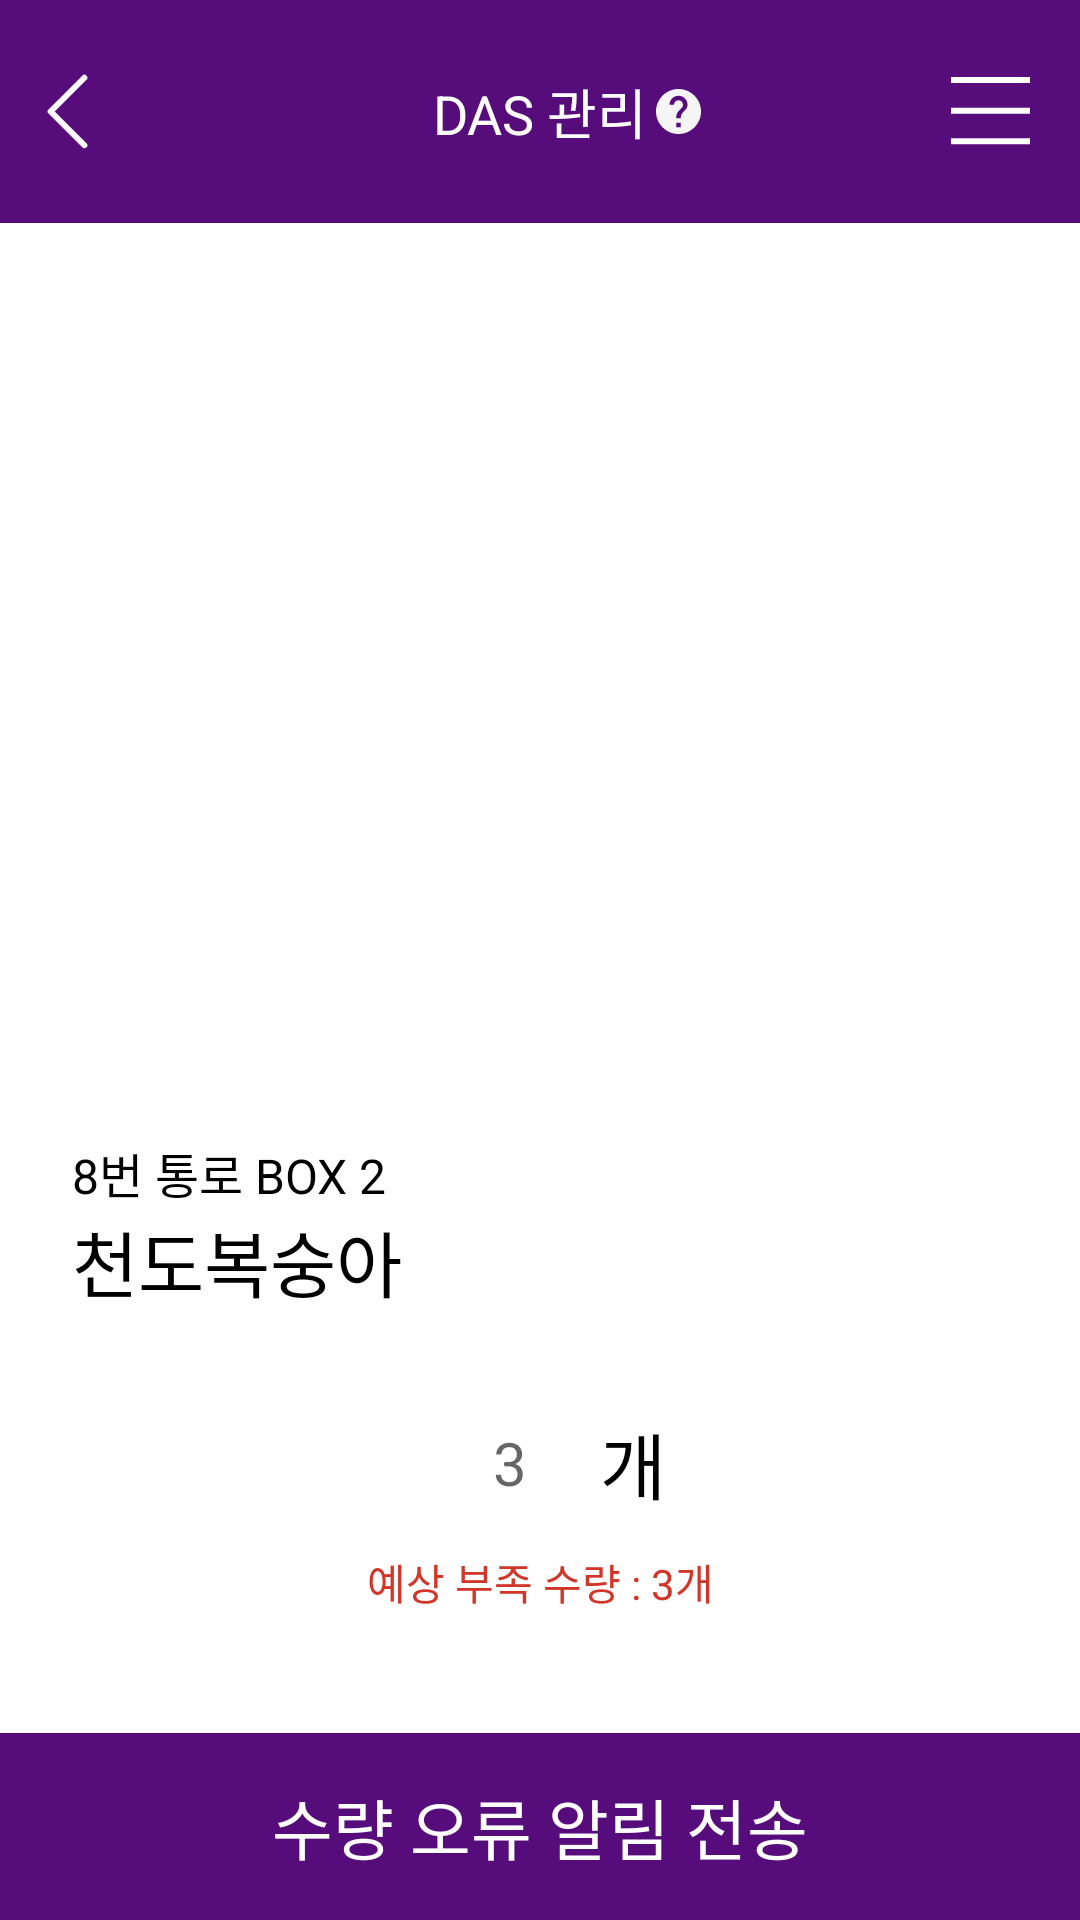

Produce the Android XML layout that renders to this screen, including the resource entries it uses.
<!-- AndroidManifest.xml: application theme Theme.KurlyHack -->
<!-- res/layout/activity_count_error.xml -->
<?xml version="1.0" encoding="utf-8"?>
<androidx.drawerlayout.widget.DrawerLayout xmlns:android="http://schemas.android.com/apk/res/android"
    xmlns:app="http://schemas.android.com/apk/res-auto"
    xmlns:tools="http://schemas.android.com/tools"
    android:id="@+id/drawer_layout"
    android:layout_width="match_parent"
    android:layout_height="match_parent"
    app:layout_constraintBottom_toBottomOf="parent"
    app:layout_constraintEnd_toEndOf="parent"
    app:layout_constraintTop_toTopOf="parent">

    <androidx.constraintlayout.widget.ConstraintLayout
        android:layout_width="match_parent"
        android:layout_height="match_parent"
        tools:context=".feature.das.CountErrorActivity">

        <TextView
            android:id="@+id/tv_count_error_title"
            android:layout_width="0dp"
            android:layout_height="wrap_content"
            android:background="@color/main_purple"
            android:gravity="center"
            android:paddingTop="24dp"
            android:paddingBottom="24dp"
            android:text="@string/das_title"
            android:textColor="@color/white"
            android:textSize="18sp"
            app:layout_constraintLeft_toLeftOf="parent"
            app:layout_constraintRight_toRightOf="parent"
            app:layout_constraintTop_toTopOf="parent" />

        <ImageView
            android:id="@+id/iv_count_error_back"
            android:layout_width="wrap_content"
            android:layout_height="wrap_content"
            app:layout_constraintBottom_toBottomOf="@+id/tv_count_error_title"
            app:layout_constraintStart_toStartOf="parent"
            app:layout_constraintTop_toTopOf="@+id/tv_count_error_title"
            app:srcCompat="@drawable/ic_back" />

        <ImageView
            android:id="@+id/iv_count_error_menu"
            android:layout_width="wrap_content"
            android:layout_height="wrap_content"
            android:layout_marginEnd="12dp"
            android:paddingStart="4dp"
            android:paddingTop="4dp"
            android:paddingEnd="4dp"
            android:paddingBottom="4dp"
            app:layout_constraintBottom_toBottomOf="@+id/tv_count_error_title"
            app:layout_constraintEnd_toEndOf="@+id/tv_count_error_title"
            app:layout_constraintTop_toTopOf="parent"
            app:srcCompat="@drawable/ic_menu" />

        <ImageView
            android:id="@+id/iv_count_error_help"
            android:layout_width="wrap_content"
            android:layout_height="wrap_content"
            android:layout_marginStart="92dp"
            android:paddingStart="4dp"
            android:paddingTop="4dp"
            android:paddingEnd="4dp"
            android:paddingBottom="4dp"
            app:layout_constraintBottom_toBottomOf="@+id/tv_count_error_title"
            app:layout_constraintEnd_toEndOf="parent"
            app:layout_constraintStart_toStartOf="@+id/tv_count_error_title"
            app:layout_constraintTop_toTopOf="parent"
            app:srcCompat="@drawable/ic_question" />

        <androidx.appcompat.widget.AppCompatButton
            android:id="@+id/btn_count_transmit"
            android:layout_width="0dp"
            android:layout_height="wrap_content"
            android:background="@drawable/btn_active"
            android:paddingTop="15dp"
            android:paddingBottom="15dp"
            android:text="@string/das_count_btn"
            android:textColor="@color/white"
            android:textSize="22sp"
            app:layout_constraintBottom_toBottomOf="parent"
            app:layout_constraintEnd_toEndOf="parent"
            app:layout_constraintStart_toStartOf="parent" />

        <ImageView
            android:id="@+id/iv_count_error"
            android:layout_width="0dp"
            android:layout_height="0dp"
            android:layout_marginStart="24dp"
            android:layout_marginTop="20dp"
            android:layout_marginEnd="24dp"
            android:layout_marginBottom="20dp"
            app:layout_constraintBottom_toTopOf="@+id/tv_count_error_part"
            app:layout_constraintEnd_toEndOf="parent"
            app:layout_constraintStart_toStartOf="parent"
            app:layout_constraintTop_toBottomOf="@+id/tv_count_error_title"
            tools:srcCompat="@tools:sample/avatars" />

        <TextView
            android:id="@+id/tv_count_error_part"
            android:layout_width="wrap_content"
            android:layout_height="wrap_content"
            android:text="@string/das_count_part"
            android:textColor="@color/black"
            android:textSize="16sp"
            app:layout_constraintBottom_toTopOf="@+id/tv_count_error_item"
            app:layout_constraintStart_toStartOf="@+id/tv_count_error_item" />

        <TextView
            android:id="@+id/tv_count_error_item"
            android:layout_width="0dp"
            android:layout_height="wrap_content"
            android:layout_marginStart="24dp"
            android:layout_marginEnd="24dp"
            android:layout_marginBottom="140dp"
            android:text="@string/das_count_item"
            android:textColor="@color/black"
            android:textSize="24sp"
            app:layout_constraintBottom_toTopOf="@+id/btn_count_transmit"
            app:layout_constraintEnd_toEndOf="parent"
            app:layout_constraintStart_toStartOf="parent" />

        <TextView
            android:id="@+id/tv_count_error_des"
            android:layout_width="wrap_content"
            android:layout_height="wrap_content"
            android:layout_marginBottom="40dp"
            android:text="@string/das_count_des"
            android:textColor="@color/dark_red"
            app:layout_constraintBottom_toTopOf="@+id/btn_count_transmit"
            app:layout_constraintEnd_toEndOf="parent"
            app:layout_constraintStart_toStartOf="parent" />

        <EditText
            android:id="@+id/et_count_error"
            android:layout_width="60dp"
            android:layout_height="wrap_content"
            android:layout_marginEnd="20dp"
            android:layout_marginBottom="12dp"
            android:background="@drawable/selector_line"
            android:ems="10"
            android:gravity="center"
            android:hint="@string/das_count_number"
            android:inputType="number"
            android:padding="4dp"
            android:textColor="@color/black"
            android:textSize="20sp"
            app:layout_constraintBottom_toTopOf="@+id/tv_count_error_des"
            app:layout_constraintEnd_toEndOf="parent"
            app:layout_constraintStart_toStartOf="parent" />

        <TextView
            android:id="@+id/tv_count_error_unit"
            android:layout_width="wrap_content"
            android:layout_height="wrap_content"
            android:text="@string/das_count_unit"
            android:textColor="@color/black"
            android:textSize="24sp"
            app:layout_constraintBottom_toBottomOf="@+id/et_count_error"
            app:layout_constraintStart_toEndOf="@+id/et_count_error"
            app:layout_constraintTop_toTopOf="@+id/et_count_error" />

    </androidx.constraintlayout.widget.ConstraintLayout>

    <com.google.android.material.navigation.NavigationView
        android:id="@+id/nav_view"
        android:layout_width="wrap_content"
        android:layout_height="match_parent"
        android:layout_gravity="right"
        android:fitsSystemWindows="true"
        app:headerLayout="@layout/navi_header"
        app:menu="@menu/navi_menu" />
</androidx.drawerlayout.widget.DrawerLayout>
<!-- res/layout/navi_header.xml (included above) -->
<?xml version="1.0" encoding="utf-8"?>
<LinearLayout xmlns:android="http://schemas.android.com/apk/res/android"
    xmlns:app="http://schemas.android.com/apk/res-auto"
    android:layout_width="match_parent"
    android:layout_height="66dp"
    android:background="@color/main_purple"
    android:orientation="horizontal"
    android:paddingLeft="20dp">

    <TextView
        android:layout_width="wrap_content"
        android:layout_height="wrap_content"
        android:text="@string/menu_title"
        android:textColor="@color/white"
        android:layout_weight="1"
        android:layout_gravity="center_vertical"
        android:textSize="19sp"/>

    <ImageView
        android:id="@+id/iv_menu_close"
        android:layout_width="wrap_content"
        android:layout_height="wrap_content"
        android:padding="10dp"
        android:contentDescription="@string/error_title"
        android:layout_gravity="center_vertical"
        app:srcCompat="@drawable/ic_close" />
</LinearLayout>
<!-- resources referenced by this layout -->
<resources>
  <color name="black">#FF000000</color>
  <color name="dark_red">#D13629</color>
  <color name="main_purple">#560C7B</color>
  <color name="white">#FFFFFFFF</color>
  <!-- drawable btn_active (drawable) -->
  <?xml version="1.0" encoding="utf-8"?>
  <shape xmlns:android="http://schemas.android.com/apk/res/android">
      <solid android:color="@color/main_purple"/>
  </shape>
  <!-- drawable ic_back (drawable) -->
  <vector xmlns:android="http://schemas.android.com/apk/res/android"
      android:width="45dp"
      android:height="45dp"
      android:viewportWidth="45"
      android:viewportHeight="45">
    <path
        android:pathData="M28.125,33.75L16.875,22.5L28.125,11.25"
        android:strokeLineJoin="round"
        android:strokeWidth="2"
        android:fillColor="#00000000"
        android:strokeColor="#FFFAFF"
        android:strokeLineCap="round"/>
  </vector>
  <!-- drawable ic_close (drawable) -->
  <vector xmlns:android="http://schemas.android.com/apk/res/android"
      android:width="35dp"
      android:height="30dp"
      android:viewportWidth="35"
      android:viewportHeight="30">
    <path
        android:pathData="M25.8333,7.5L8.6111,22.5M8.6111,7.5L25.8333,22.5"
        android:strokeLineJoin="round"
        android:strokeWidth="2"
        android:fillColor="#00000000"
        android:strokeColor="#ffffff"
        android:strokeLineCap="round"/>
  </vector>
  <!-- drawable ic_menu (drawable) -->
  <vector xmlns:android="http://schemas.android.com/apk/res/android"
      android:width="27dp"
      android:height="23dp"
      android:viewportWidth="27"
      android:viewportHeight="23">
    <path
        android:pathData="M0,0H1H25.3226H26.3226V2H25.3226H1H0V0ZM0,10.2143H1H25.3226H26.3226V12.2143H25.3226H1H0V10.2143ZM1,20.4286H0V22.4286H1H25.3226H26.3226V20.4286H25.3226H1Z"
        android:fillColor="#ffffff"
        android:fillType="evenOdd"/>
  </vector>
  <!-- drawable ic_question (drawable) -->
  <vector xmlns:android="http://schemas.android.com/apk/res/android"
      android:width="15dp"
      android:height="15dp"
      android:viewportWidth="15"
      android:viewportHeight="15">
    <path
        android:pathData="M7.5,0C3.36,0 0,3.36 0,7.5C0,11.64 3.36,15 7.5,15C11.64,15 15,11.64 15,7.5C15,3.36 11.64,0 7.5,0ZM8.25,12.75H6.75V11.25H8.25V12.75ZM9.8025,6.9375L9.1275,7.6275C8.5875,8.175 8.25,8.625 8.25,9.75H6.75V9.375C6.75,8.55 7.0875,7.8 7.6275,7.2525L8.5575,6.3075C8.835,6.0375 9,5.6625 9,5.25C9,4.425 8.325,3.75 7.5,3.75C6.675,3.75 6,4.425 6,5.25H4.5C4.5,3.5925 5.8425,2.25 7.5,2.25C9.1575,2.25 10.5,3.5925 10.5,5.25C10.5,5.91 10.23,6.51 9.8025,6.9375Z"
        android:fillColor="#F5F5F5"/>
  </vector>
  <string name="das_count_btn">수량 오류 알림 전송</string>
  <string name="das_count_des">예상 부족 수량 : 3개</string>수
  <string name="das_count_item">천도복숭아</string>
  <string name="das_count_number">3</string>
  <string name="das_count_part">8번 통로 BOX 2</string>
  <string name="das_count_unit">개</string>
  <string name="das_title">DAS 관리</string>
  <string name="error_title">알림</string>
  <string name="menu_title">더보기</string>
  <style name="Theme.KurlyHack" parent="Theme.MaterialComponents.Light.NoActionBar">
          
          <item name="colorPrimary">@color/purple_500</item>
          <item name="colorPrimaryVariant">@color/purple_700</item>
          <item name="colorOnPrimary">@color/white</item>
          
          <item name="colorSecondary">@color/medium_purple</item>
          <item name="colorSecondaryVariant">@color/teal_700</item>
          <item name="colorOnSecondary">@color/black</item>
          
          <item name="android:statusBarColor" tools:targetApi="l">?attr/colorPrimaryVariant</item>
          
      </style>
  <color name="purple_500">#FF6200EE</color>
  <color name="purple_700">#FF3700B3</color>
  <color name="medium_purple">#BA9FC8</color>
  <color name="teal_700">#FF018786</color>
</resources>
